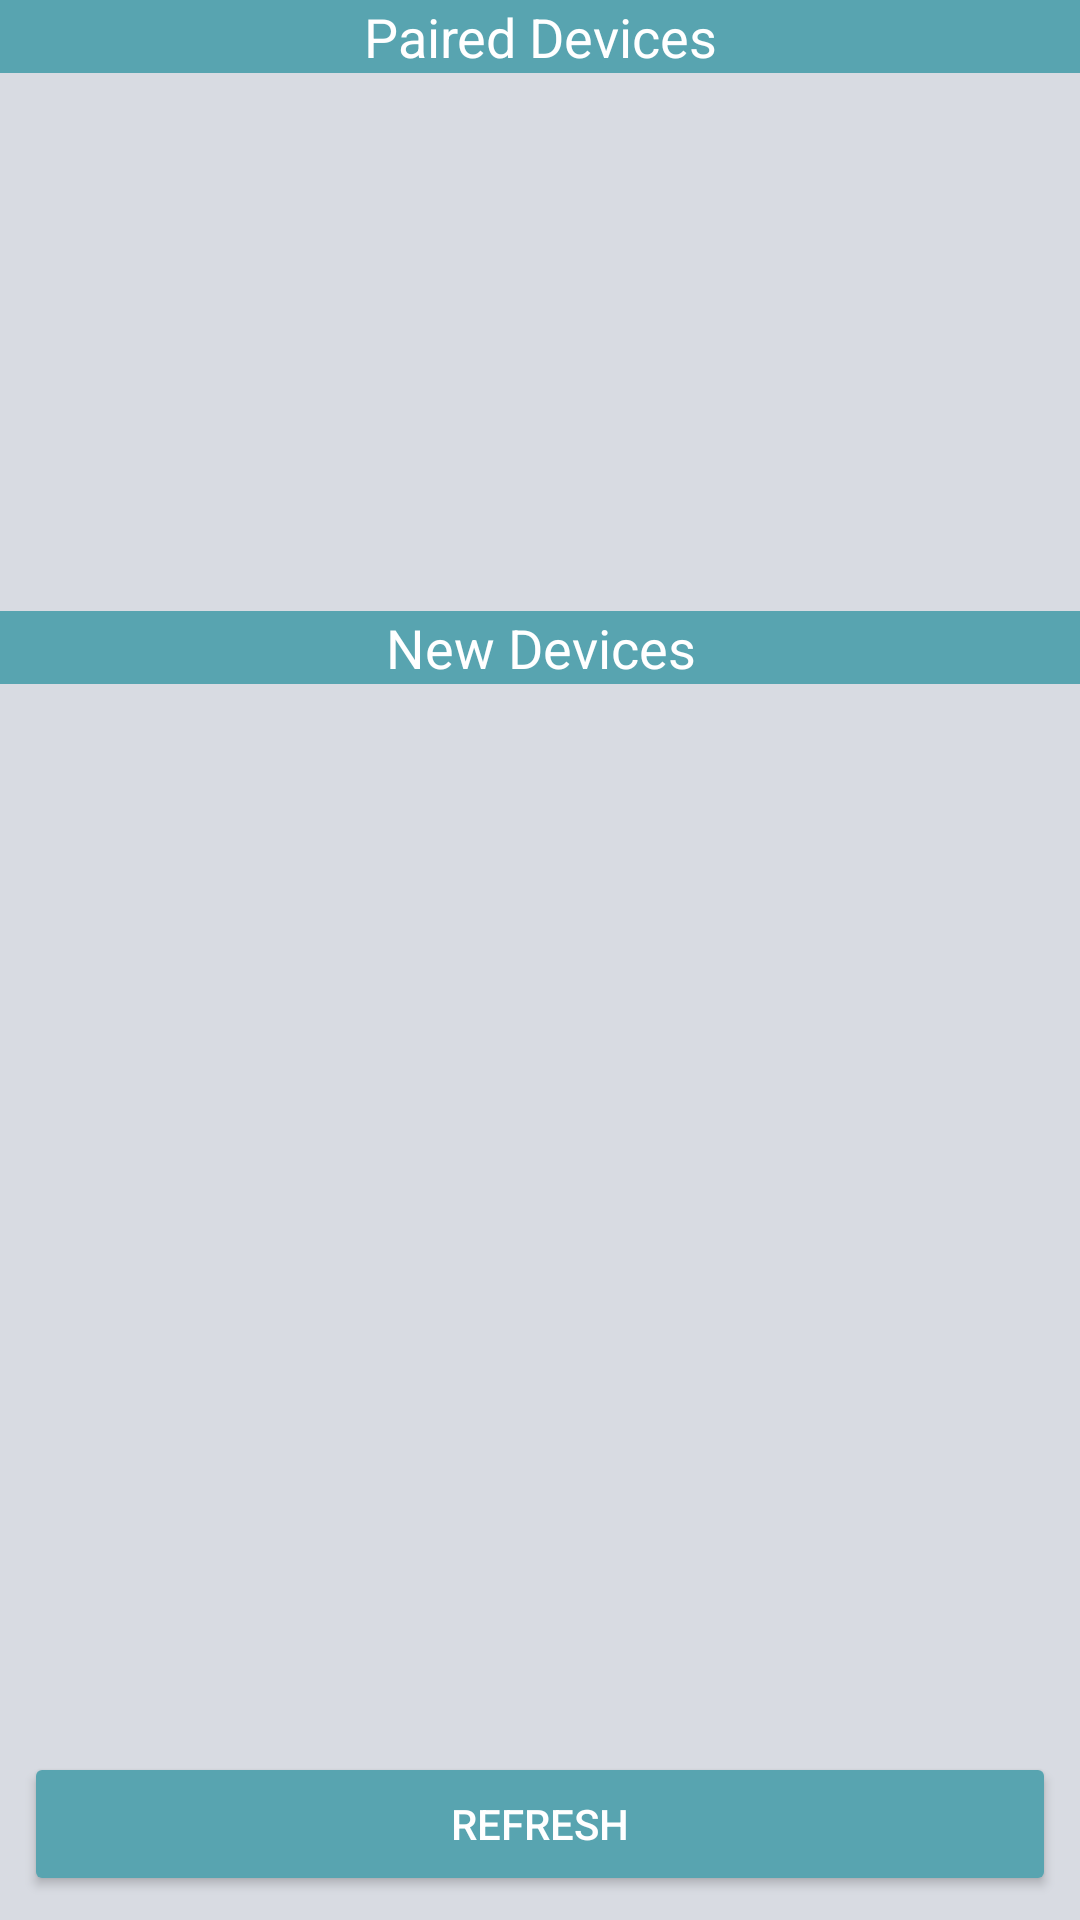

This screen was rendered from an Android layout file. Write that file and the resources it references.
<!-- AndroidManifest.xml: application theme AppTheme -->
<!-- res/layout/activity_scan.xml -->
<?xml version="1.0" encoding="utf-8"?>
<android.support.constraint.ConstraintLayout xmlns:android="http://schemas.android.com/apk/res/android"
    xmlns:app="http://schemas.android.com/apk/res-auto"
    xmlns:tools="http://schemas.android.com/tools"
    android:layout_width="match_parent"
    android:layout_height="match_parent"
    tools:context=".Scan">


    <Button
        android:id="@+id/button_scan"
        style="@style/Widget.AppCompat.Button.Colored"
        android:layout_width="0dp"
        android:layout_height="wrap_content"
        android:layout_marginBottom="8dp"
        android:layout_marginEnd="8dp"
        android:layout_marginStart="8dp"
        android:onClick="buttonScan"
        android:text="@string/refresh_scan"
        app:layout_constraintBottom_toBottomOf="parent"
        app:layout_constraintEnd_toEndOf="parent"
        app:layout_constraintStart_toStartOf="parent" />

    <ListView
        android:id="@+id/list_paired"
        android:layout_width="0dp"
        android:layout_height="0dp"
        android:background="@color/colorLight"
        app:layout_constraintBottom_toTopOf="@+id/header_scan"
        app:layout_constraintEnd_toEndOf="parent"
        app:layout_constraintHorizontal_bias="0.0"
        app:layout_constraintStart_toStartOf="parent"
        app:layout_constraintTop_toBottomOf="@+id/header_paired" />

    <TextView
        android:id="@+id/header_paired"
        android:layout_width="0dp"
        android:layout_height="wrap_content"
        android:background="@color/colorAccent"
        android:text="Paired Devices"
        android:textAlignment="center"
        android:textColor="@android:color/white"
        android:textSize="18sp"
        app:layout_constraintEnd_toEndOf="parent"
        app:layout_constraintStart_toStartOf="parent"
        app:layout_constraintTop_toTopOf="parent" />

    <TextView
        android:id="@+id/header_scan"
        android:layout_width="0dp"
        android:layout_height="wrap_content"
        android:layout_marginBottom="8dp"
        android:layout_marginTop="8dp"
        android:background="@color/colorAccent"
        android:text="New Devices"
        android:textAlignment="center"
        android:textColor="@android:color/white"
        android:textSize="18sp"
        app:layout_constraintBottom_toTopOf="@+id/button_scan"
        app:layout_constraintEnd_toEndOf="parent"
        app:layout_constraintHorizontal_bias="0.0"
        app:layout_constraintStart_toStartOf="parent"
        app:layout_constraintTop_toTopOf="@+id/header_paired"
        app:layout_constraintVertical_bias="0.36" />

    <ListView
        android:id="@+id/list_new"
        android:layout_width="0dp"
        android:layout_height="0dp"
        android:background="@color/colorLight"
        app:layout_constraintBottom_toTopOf="@+id/button_scan"
        app:layout_constraintEnd_toEndOf="parent"
        app:layout_constraintHorizontal_bias="0.0"
        app:layout_constraintStart_toStartOf="parent"
        app:layout_constraintTop_toBottomOf="@+id/header_scan" />


</android.support.constraint.ConstraintLayout>
<!-- resources referenced by this layout -->
<resources>
  <color name="colorAccent">#58A4B0</color>
  <color name="colorLight">#D8DBE2</color>
  <string name="refresh_scan">Refresh</string>
  <style name="AppTheme" parent="Theme.AppCompat.Light.DarkActionBar">
          
          <item name="colorPrimary">@color/colorPrimary</item>
          <item name="colorPrimaryDark">@color/colorPrimaryDark</item>
          <item name="colorAccent">@color/colorAccent</item>
          <item name="android:settingsActivity" />
  
          <item name="android:windowBackground">@color/colorLight</item>
      </style>
  <color name="colorPrimary">#373F51</color>
  <color name="colorPrimaryDark">#1B1B1E</color>
</resources>
